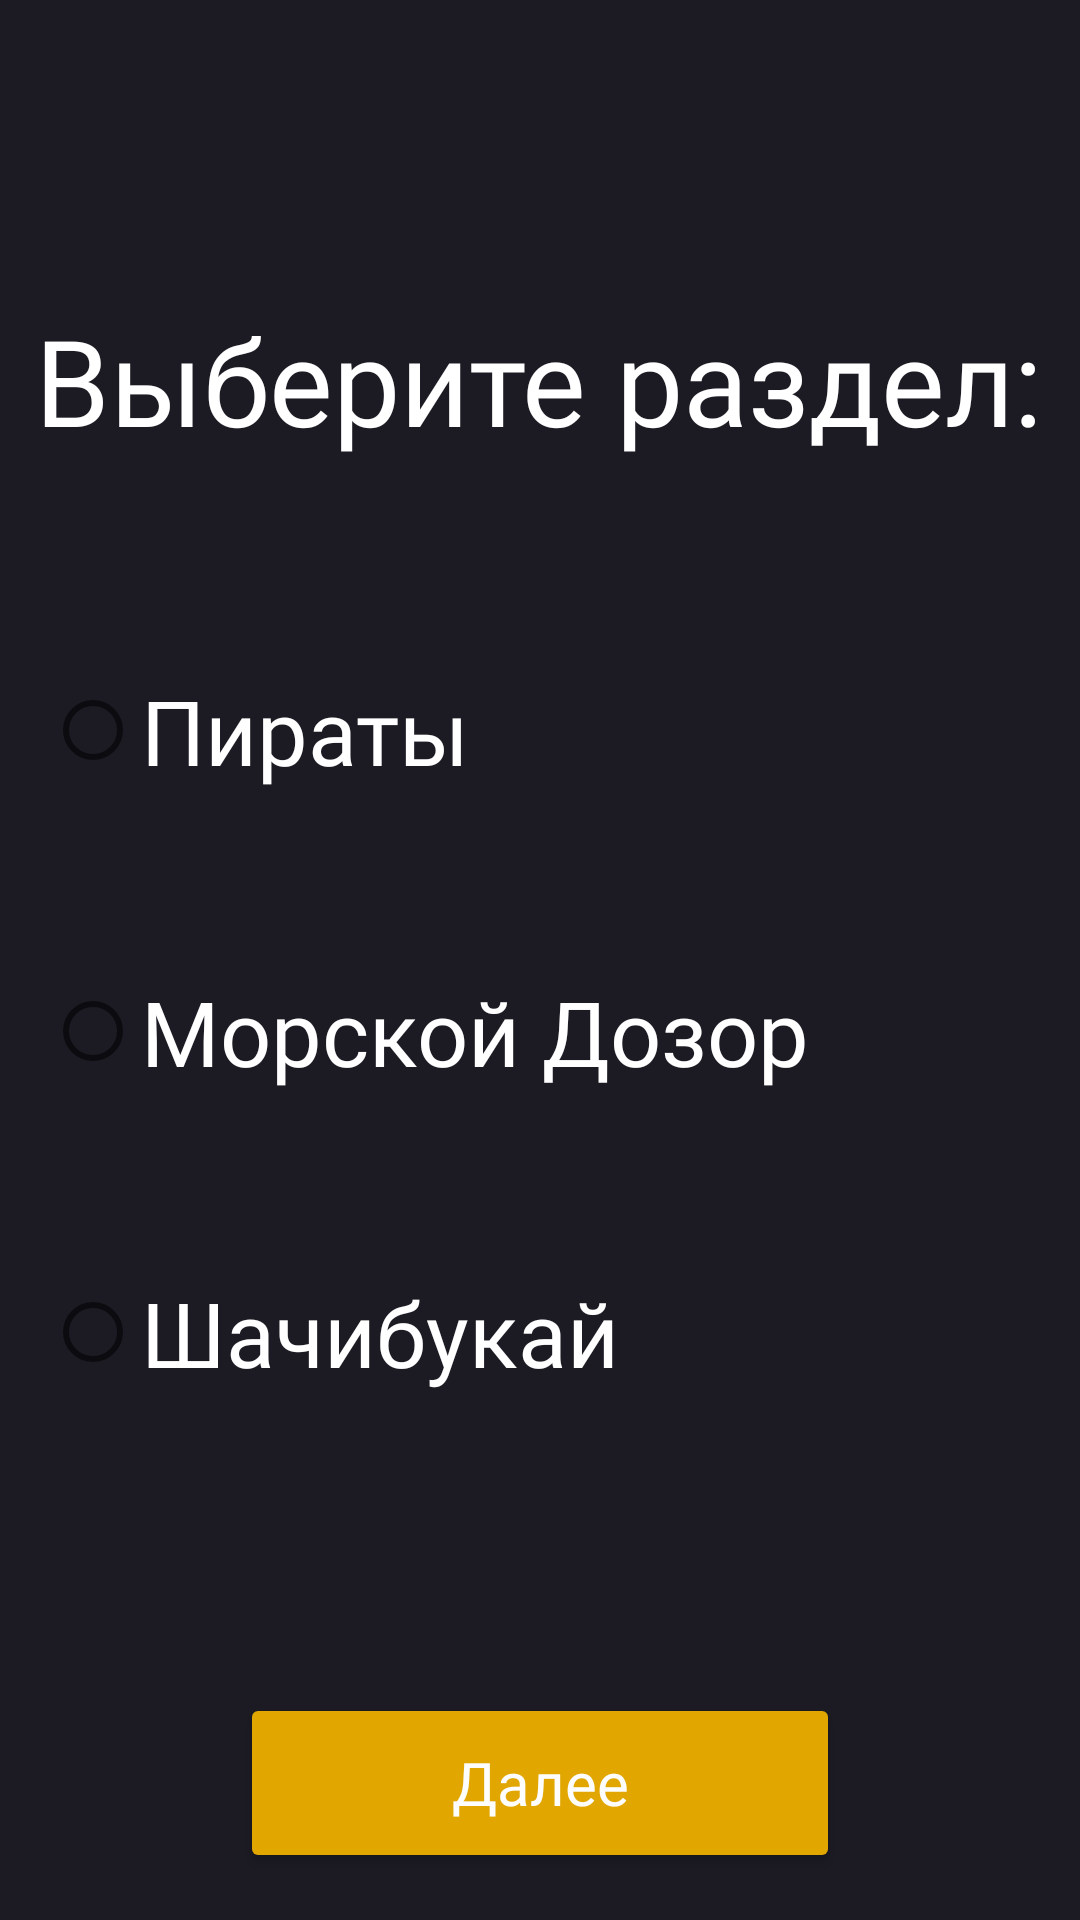

Layout XML and referenced resources for this Android screen:
<!-- AndroidManifest.xml: application theme Theme.OnePieceHierarchy -->
<!-- res/layout/activity_main.xml -->
<?xml version="1.0" encoding="utf-8"?>
<LinearLayout xmlns:android="http://schemas.android.com/apk/res/android"
    xmlns:app="http://schemas.android.com/apk/res-auto"
    xmlns:tools="http://schemas.android.com/tools"
    android:layout_width="match_parent"
    android:layout_height="match_parent"
    android:orientation="vertical"
    android:background="@color/dark_main"
    tools:context=".MainActivity">

    <TextView
        android:id="@+id/chooseGroup"
        android:layout_width="wrap_content"
        android:layout_height="wrap_content"
        android:fontFamily="@font/inter_semibold"
        android:textColor="@color/white"
        android:layout_gravity="center"
        android:layout_marginTop="100dp"
        android:textSize="40dp"

        android:text="@string/top_title" />

    <RadioGroup
        android:id="@+id/radioGroupStartID"
        android:layout_width="match_parent"
        android:layout_height="match_parent"
        android:layout_marginTop="10dp"
        >

        <RadioButton
            android:id="@+id/radioButtonPirate"
            android:layout_width="match_parent"
            android:layout_height="wrap_content"
            android:layout_marginTop="60dp"
            android:layout_marginStart="15dp"
            android:layout_marginEnd="15dp"
            android:text="Пираты"
            android:textSize="30dp"
            android:textColor="@drawable/radio_button_text_color"
            android:fontFamily="@font/inter_semibold"
            android:background="@drawable/radio_button_selector"
            />

        <RadioButton
            android:id="@+id/radioButtonMarine"
            android:layout_width="match_parent"
            android:layout_height="wrap_content"
            android:layout_marginTop="60dp"
            android:layout_marginStart="15dp"
            android:layout_marginEnd="15dp"
            android:text="Морской Дозор"
            android:textSize="30dp"
            android:textColor="@drawable/radio_button_text_color"
            android:fontFamily="@font/inter_semibold"
            android:background="@drawable/radio_button_selector"
            />

        <RadioButton
            android:id="@+id/radioButtonShachiBukai"
            android:layout_width="match_parent"
            android:layout_height="wrap_content"
            android:layout_marginTop="60dp"
            android:layout_marginStart="15dp"
            android:layout_marginEnd="15dp"
            android:text="Шачибукай"
            android:textSize="30dp"
            android:textColor="@drawable/radio_button_text_color"
            android:fontFamily="@font/inter_semibold"
            android:background="@drawable/radio_button_selector"
            />

        <Button
            android:id="@+id/buttonGoToSecondLayout"
            android:layout_width="match_parent"
            android:layout_height="wrap_content"
            android:layout_marginTop="100dp"
            android:layout_marginStart="80dp"
            android:layout_marginEnd="80dp"
            android:height="60dp"
            android:text="@string/next"
            android:textColor="@color/my_white"
            android:fontFamily="@font/inter_semibold"
            android:textSize="20dp"
            android:textAllCaps="false"
            android:backgroundTint="@color/orange"
            />

    </RadioGroup>

</LinearLayout>
<!-- resources referenced by this layout -->
<resources>
  <color name="dark_main">#1c1b24</color>
  <color name="my_white">#FFfdfdfd</color>
  <color name="orange">#FFe2a600</color>
  <color name="white">#FFffffff</color>
  <!-- drawable radio_button_selector (drawable) -->
  <?xml version="1.0" encoding="utf-8"?>
  <selector xmlns:android="http://schemas.android.com/apk/res/android">
      <item android:drawable="@color/dark_main" android:state_checked="false" /> 
      <item android:drawable="@color/orange" android:state_checked="true" /> 
  </selector>
  <!-- drawable radio_button_text_color (drawable) -->
  <?xml version="1.0" encoding="utf-8"?>
  <selector xmlns:android="http://schemas.android.com/apk/res/android">
      
      <item android:state_checked="false" android:color="@color/white" />
  
      
      <item android:state_checked="true" android:color="@color/blue_purple" />
  
  </selector>
  <string name="next">Далее</string>
  <string name="top_title">Выберите раздел:</string>
  <style name="Theme.OnePieceHierarchy" parent="Base.Theme.OnePieceHierarchy" />
  <color name="blue_purple">#6a5acd</color>
  <style name="Base.Theme.OnePieceHierarchy" parent="Theme.AppCompat.DayNight.NoActionBar">
          
          
      </style>
</resources>
